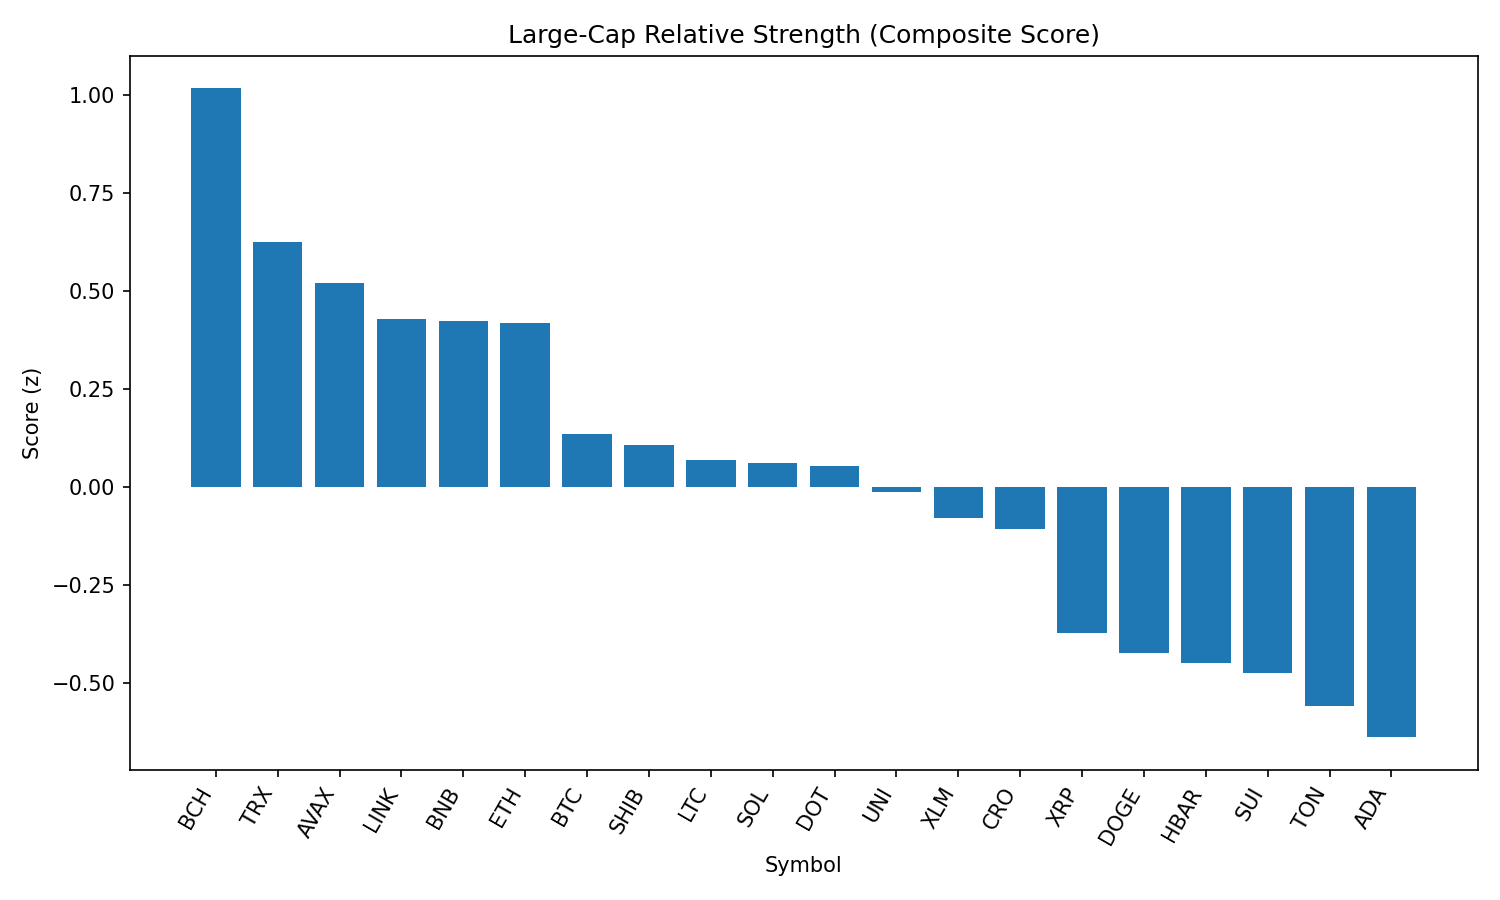

The data file committed next to this chart (first rows):
rank, name, symbol, price, pct_1h, pct_24h, pct_7d, pct_1h_vs_btc, pct_24h_vs_btc, pct_7d_vs_btc, market_cap_rank, market_cap, volume_usd, score
1, Bitcoin Cash, BCH, 556.8, 0.2478, -0.1274, -0.722, 0.5343, 1.233, 0.6481, 21, 11089792693, 171849715, 1.018
2, TRON, TRX, 0.3443, 0.06554, -0.9347, -3.276, 0.3521, 0.4261, -1.906, 10, 32582902607, 694735631, 0.625
3, Avalanche, AVAX, 24.93, -0.2398, 0.7301, 8.586, 0.04677, 2.091, 9.956, 22, 10525389772, 637994284, 0.5215
4, Chainlink, LINK, 24.14, -0.158, -0.1517, -2.44, 0.1286, 1.209, -1.07, 13, 16352434882, 2649051687, 0.4288
5, BNB, BNB, 870.1, -0.2312, 0.2629, 2.963, 0.05535, 1.624, 4.333, 5, 121046924218, 1545297118, 0.4242
6, Ethereum, ETH, 4481, -0.0884, -1.685, 4.709, 0.1981, -0.3242, 6.079, 2, 540555051830, 28321010268, 0.4192
7, Bitcoin, BTC, 111243, -0.2865, -1.361, -1.37, 0.0, 0.0, 0.0, 1, 2214271851786, 33955398075, 0.1347
8, Shiba Inu, SHIB, 1.255e-05, -0.3612, -0.5554, 1.428, -0.07463, 0.8054, 2.798, 30, 7392897117, 172822102, 0.1077
9, Litecoin, LTC, 112.9, -0.3691, -0.5189, -2.571, -0.08256, 0.8419, -1.201, 27, 8602362866, 429833831, 0.06934
10, Solana, SOL, 215.9, -0.7814, 2.151, 18.22, -0.4949, 3.512, 19.59, 6, 116624101549, 12807444303, 0.06057
11, Polkadot, DOT, 3.93, -0.4686, 0.04212, 3.292, -0.182, 1.403, 4.662, 34, 5979831208, 348201754, 0.0545
12, Uniswap, UNI, 9.94, -0.4053, -0.6883, -3.293, -0.1187, 0.6725, -1.923, 35, 5966180421, 284182166, -0.01234
13, Stellar, XLM, 0.3734, -0.272, -2.443, -4.468, 0.01458, -1.082, -3.098, 20, 11706445522, 271190012, -0.07892
14, Cronos, CRO, 0.3038, 0.02964, -12.59, 113.1, 0.3162, -11.23, 114.4, 23, 10205285117, 1697517964, -0.1083
15, XRP, XRP, 2.91, -0.4834, -2.881, 2.049, -0.1969, -1.52, 3.419, 3, 173262598818, 5862094128, -0.3731
16, Dogecoin, DOGE, 0.2208, -0.6862, -1.103, 1.88, -0.3997, 0.2577, 3.25, 9, 33253628787, 1732533067, -0.4246
17, Hedera, HBAR, 0.2349, -0.5971, -2.042, -0.08955, -0.3106, -0.6807, 1.281, 24, 9953274051, 233876580, -0.4498
18, Sui, SUI, 3.44, -0.6842, -1.38, 0.4355, -0.3977, -0.01896, 1.806, 19, 12057609028, 1011010893, -0.4745
19, Toncoin, TON, 3.13, -0.7644, -0.8361, -5.134, -0.4778, 0.5247, -3.764, 28, 8044836720, 246454679, -0.5599
20, Cardano, ADA, 0.8465, -0.662, -2.722, -0.6946, -0.3754, -1.361, 0.6755, 11, 30858318109, 1472862294, -0.6397
21, Hyperliquid, HYPE, 45.61, -0.6212, -4.872, 10.1, -0.3347, -3.512, 11.47, 16, 12345696075, 356226662, -0.7984
